Image classification data set "processed" (Devaguru11/kidney-stone-cnn on GitHub). Class labels (4): cyst, normal, stone, tumour.

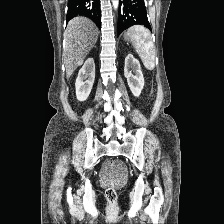
Label: normal

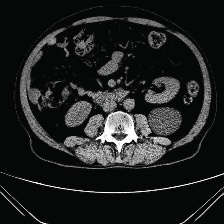
Label: cyst

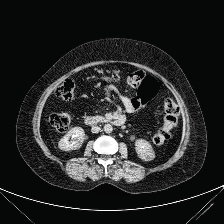
Label: stone

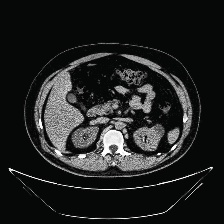
Label: cyst

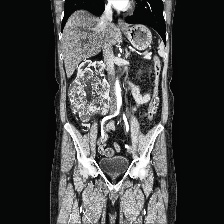
Label: tumour

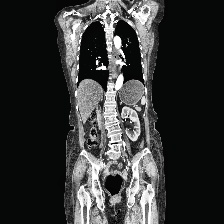
Label: normal
